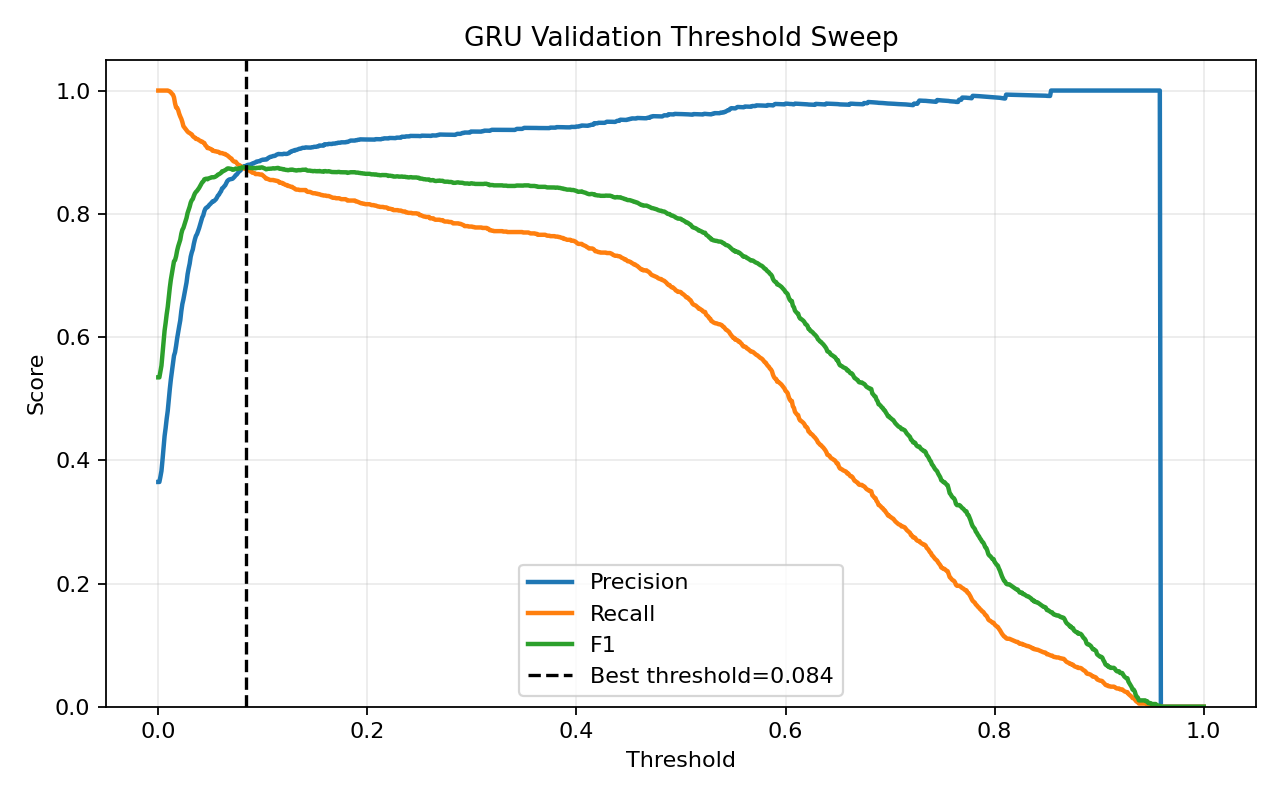

Values plotted in this chart, from the file beside it:
threshold, precision, recall, f1, accuracy
0.0, 0.3648, 1.0, 0.5345, 0.3648
0.001, 0.3648, 1.0, 0.5345, 0.3648
0.002, 0.3732, 1.0, 0.5436, 0.3875
0.003, 0.3827, 1.0, 0.5535, 0.4115
0.004, 0.4004, 1.0, 0.5718, 0.4537
0.005, 0.42, 1.0, 0.5916, 0.4964
0.006, 0.4393, 1.0, 0.6104, 0.5345
0.007, 0.4523, 1.0, 0.6228, 0.5582
0.008, 0.4673, 1.0, 0.6369, 0.5842
0.009, 0.4799, 1.0, 0.6486, 0.6047
0.01, 0.498, 0.9993, 0.6647, 0.6323
0.011, 0.5157, 0.9985, 0.6801, 0.6574
0.012, 0.5312, 0.997, 0.6931, 0.6779
0.013, 0.5439, 0.9948, 0.7033, 0.6939
0.014, 0.5578, 0.9933, 0.7144, 0.7103
0.015, 0.5698, 0.9889, 0.723, 0.7236
0.016, 0.5753, 0.9793, 0.7248, 0.7287
0.017, 0.5856, 0.9726, 0.7311, 0.739
0.018, 0.5977, 0.9719, 0.7402, 0.7511
0.019, 0.6082, 0.9681, 0.7471, 0.7609
0.02, 0.6177, 0.9622, 0.7524, 0.769
0.021, 0.6271, 0.9578, 0.7579, 0.7768
0.022, 0.6421, 0.9541, 0.7676, 0.7892
0.023, 0.6536, 0.9489, 0.774, 0.7979
0.024, 0.6611, 0.9422, 0.777, 0.8028
0.025, 0.6704, 0.94, 0.7826, 0.8095
0.026, 0.6799, 0.9378, 0.7883, 0.8163
0.027, 0.6887, 0.9356, 0.7933, 0.8222
0.028, 0.7019, 0.9333, 0.8013, 0.8311
0.029, 0.7111, 0.9319, 0.8067, 0.8371
0.03, 0.7191, 0.9311, 0.8115, 0.8422
0.031, 0.7305, 0.9296, 0.8181, 0.8492
0.032, 0.7372, 0.9289, 0.822, 0.8533
0.033, 0.7423, 0.9259, 0.824, 0.8557
0.034, 0.7514, 0.9244, 0.829, 0.8608
0.035, 0.7585, 0.9237, 0.833, 0.8649
0.036, 0.7641, 0.9215, 0.8355, 0.8676
0.037, 0.767, 0.9215, 0.8371, 0.8692
0.038, 0.7716, 0.9207, 0.8396, 0.8717
0.039, 0.7766, 0.9193, 0.8419, 0.8741
0.04, 0.7823, 0.9185, 0.845, 0.8771
0.041, 0.7885, 0.917, 0.8479, 0.88
0.042, 0.7941, 0.917, 0.8512, 0.883
0.043, 0.7974, 0.9156, 0.8524, 0.8844
0.044, 0.804, 0.9148, 0.8559, 0.8876
0.045, 0.8081, 0.9111, 0.8565, 0.8887
0.046, 0.81, 0.9096, 0.8569, 0.8892
0.047, 0.8106, 0.9067, 0.8559, 0.8887
0.048, 0.8127, 0.9067, 0.8571, 0.8898
0.049, 0.8148, 0.9059, 0.8579, 0.8906
0.05, 0.8163, 0.9052, 0.8584, 0.8911
0.051, 0.8184, 0.9044, 0.8593, 0.8919
0.052, 0.8202, 0.9022, 0.8593, 0.8922
0.053, 0.8202, 0.9022, 0.8593, 0.8922
0.054, 0.8217, 0.9015, 0.8598, 0.8927
0.055, 0.8234, 0.9015, 0.8607, 0.8935
0.056, 0.8261, 0.9007, 0.8618, 0.8946
0.057, 0.8295, 0.9007, 0.8636, 0.8962
0.058, 0.8311, 0.9, 0.8642, 0.8968
0.059, 0.8343, 0.8985, 0.8652, 0.8979
... 941 more rows
